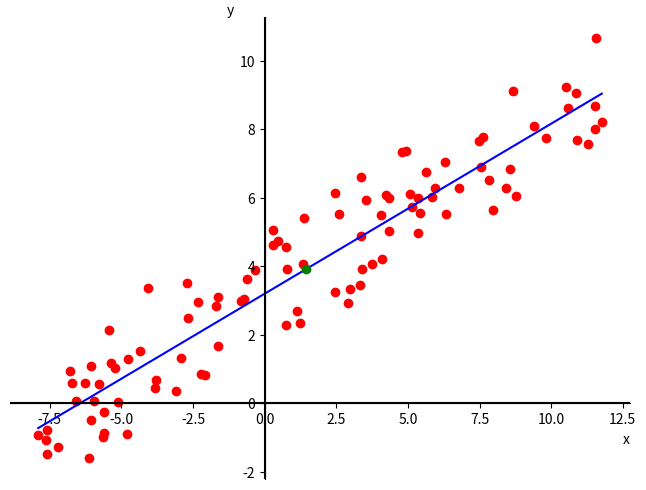

Here is the Python script that generated this plot:
import matplotlib.pyplot as plt
import numpy as np

SHOW_BEST_FIT = True

# Number of points
n_points = 100

# Seed for reproducibility
np.random.seed(0)

# Generating random points around a line with slope 0.5
slope = 0.5
x_values = np.random.uniform(-10, 10, n_points) + 2
y_values = slope * x_values + np.random.normal(0, 1, n_points) + 3

# Creating the plot
plt.figure(figsize=(8, 6))
plt.scatter(x_values, y_values, color='red')

if SHOW_BEST_FIT:
    sx = np.sum(x_values)
    sy = np.sum(y_values)
    sxx = np.dot(x_values, x_values)
    sxy = np.dot(x_values, y_values)
    a = (n_points * sxy - sx * sy) / (n_points * sxx - sx ** 2)
    b = (sy - a * sx) / n_points
    print('a =', a)
    print('b =', b)
    xmin = np.min(x_values)
    xmax = np.max(x_values)
    plt.plot([xmin, xmax], [xmin * a + b, xmax * a + b], color='blue')
    plt.plot(sx / n_points, sy / n_points, 'o', color='green')

plt.axhline(0, color='black')  # x-axis
plt.axvline(0, color='black')  # y-axis
plt.gca().spines['top'].set_visible(False)
plt.gca().spines['right'].set_visible(False)
plt.gca().spines['bottom'].set_position('zero')
plt.gca().spines['left'].set_position('zero')
plt.xlabel('x', loc='right')
plt.ylabel('y', loc='top', rotation=0)

plt.show()
